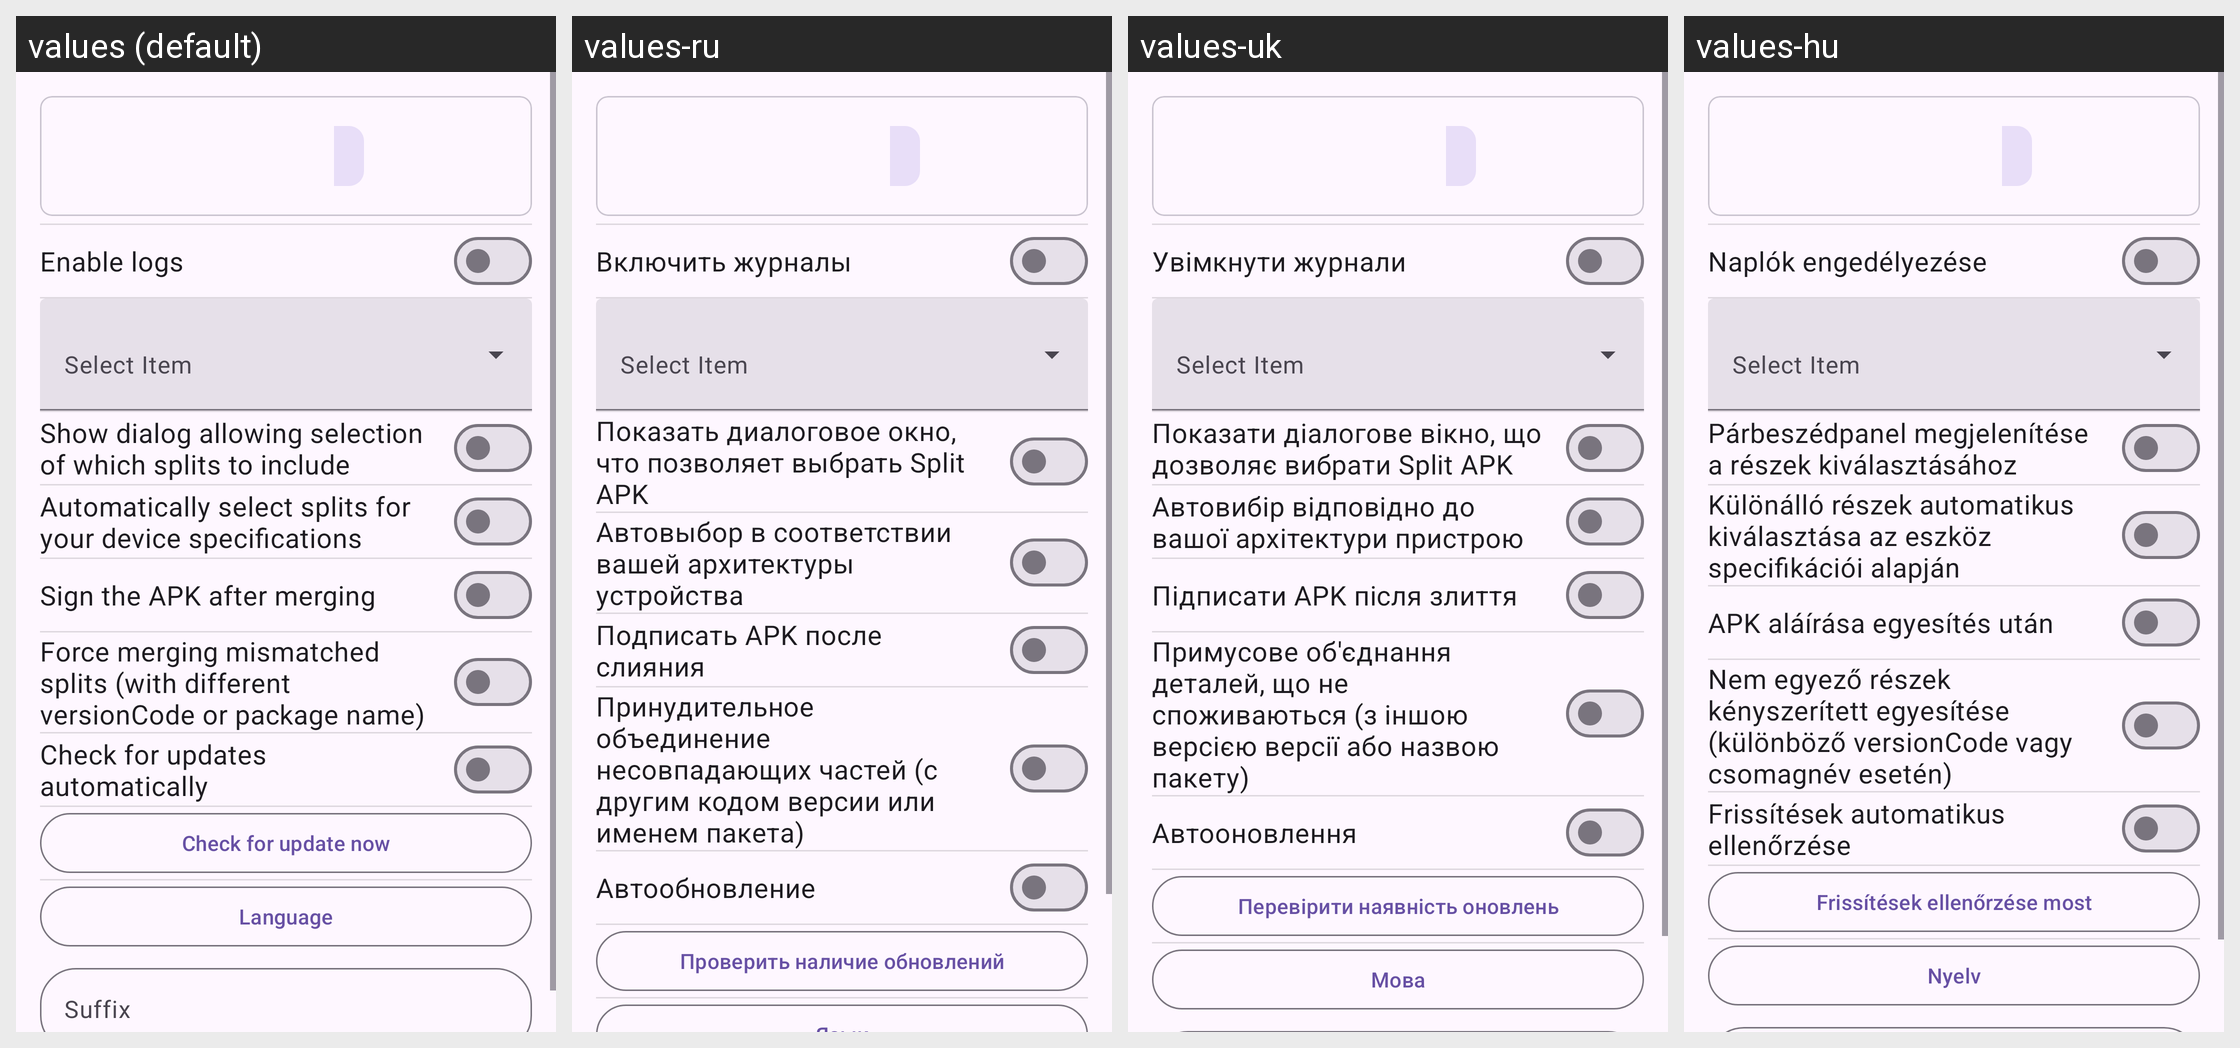

For this localized Android screen grid, give each drawn string resource with its value in every locale shown.
Android screen res/layout/setty.xml rendered under 4 locales, left to right: values (default), values-ru, values-uk, values-hu. Device: Nexus 5 (rendered at 1080×1920; each locale shown at half size, 540×960, under a caption strip naming it); theme Theme.MyApp.Starting.
Other locales in the repository, not shown: values-es, values-in, values-pt-rBR, values-zh-rCN.
Strings drawn on this screen, with the default value and each locale's value (text and hints the layout hard-codes, and strings that could not be matched under every locale, appear in the picture but are not listed):

enable_logs
  values: Enable logs
  values-ru: Включить журналы
  values-uk: Увімкнути журнали
  values-hu: Naplók engedélyezése

show_dialog
  values: Show dialog allowing selection of which splits to include
  values-ru: Показать диалоговое окно, что позволяет выбрать Split APK
  values-uk: Показати діалогове вікно, що дозволяє вибрати Split APK
  values-hu: Párbeszédpanel megjelenítése a részek kiválasztásához

automatically_select
  values: Automatically select splits for your device specifications
  values-ru: Автовыбор в соответствии вашей архитектуры устройства
  values-uk: Автовибір відповідно до вашої архітектури пристрою
  values-hu: Különálló részek automatikus kiválasztása az eszköz specifikációi alapján

sign_apk
  values: Sign the APK after merging
  values-ru: Подписать APK после слияния
  values-uk: Підписати APK після злиття
  values-hu: APK aláírása egyesítés után

force
  values: Force merging mismatched splits (with different versionCode or package name)
  values-ru: Принудительное объединение несовпадающих частей (с другим кодом версии или именем пакета)
  values-uk: Примусове об'єднання деталей, що не споживаються (з іншою версією версії або назвою пакету)
  values-hu: Nem egyező részek kényszerített egyesítése (különböző versionCode vagy csomagnév esetén)

auto_update
  values: Check for updates automatically
  values-ru: Автообновление
  values-uk: Автооновлення
  values-hu: Frissítések automatikus ellenőrzése

check_update_now
  values: Check for update now
  values-ru: Проверить наличие обновлений
  values-uk: Перевірити наявність оновлень
  values-hu: Frissítések ellenőrzése most
